Image classification data set "dataset" (TranHuuHoang99/CPP_Library on GitHub). Class labels (7): image cachua, image carot, image chuoi, image man, image ot, image tl, image xoai.

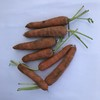
Label: image carot

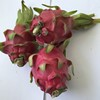
Label: image tl

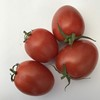
Label: image cachua

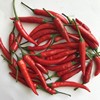
Label: image ot

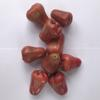
Label: image man

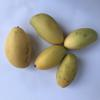
Label: image xoai
